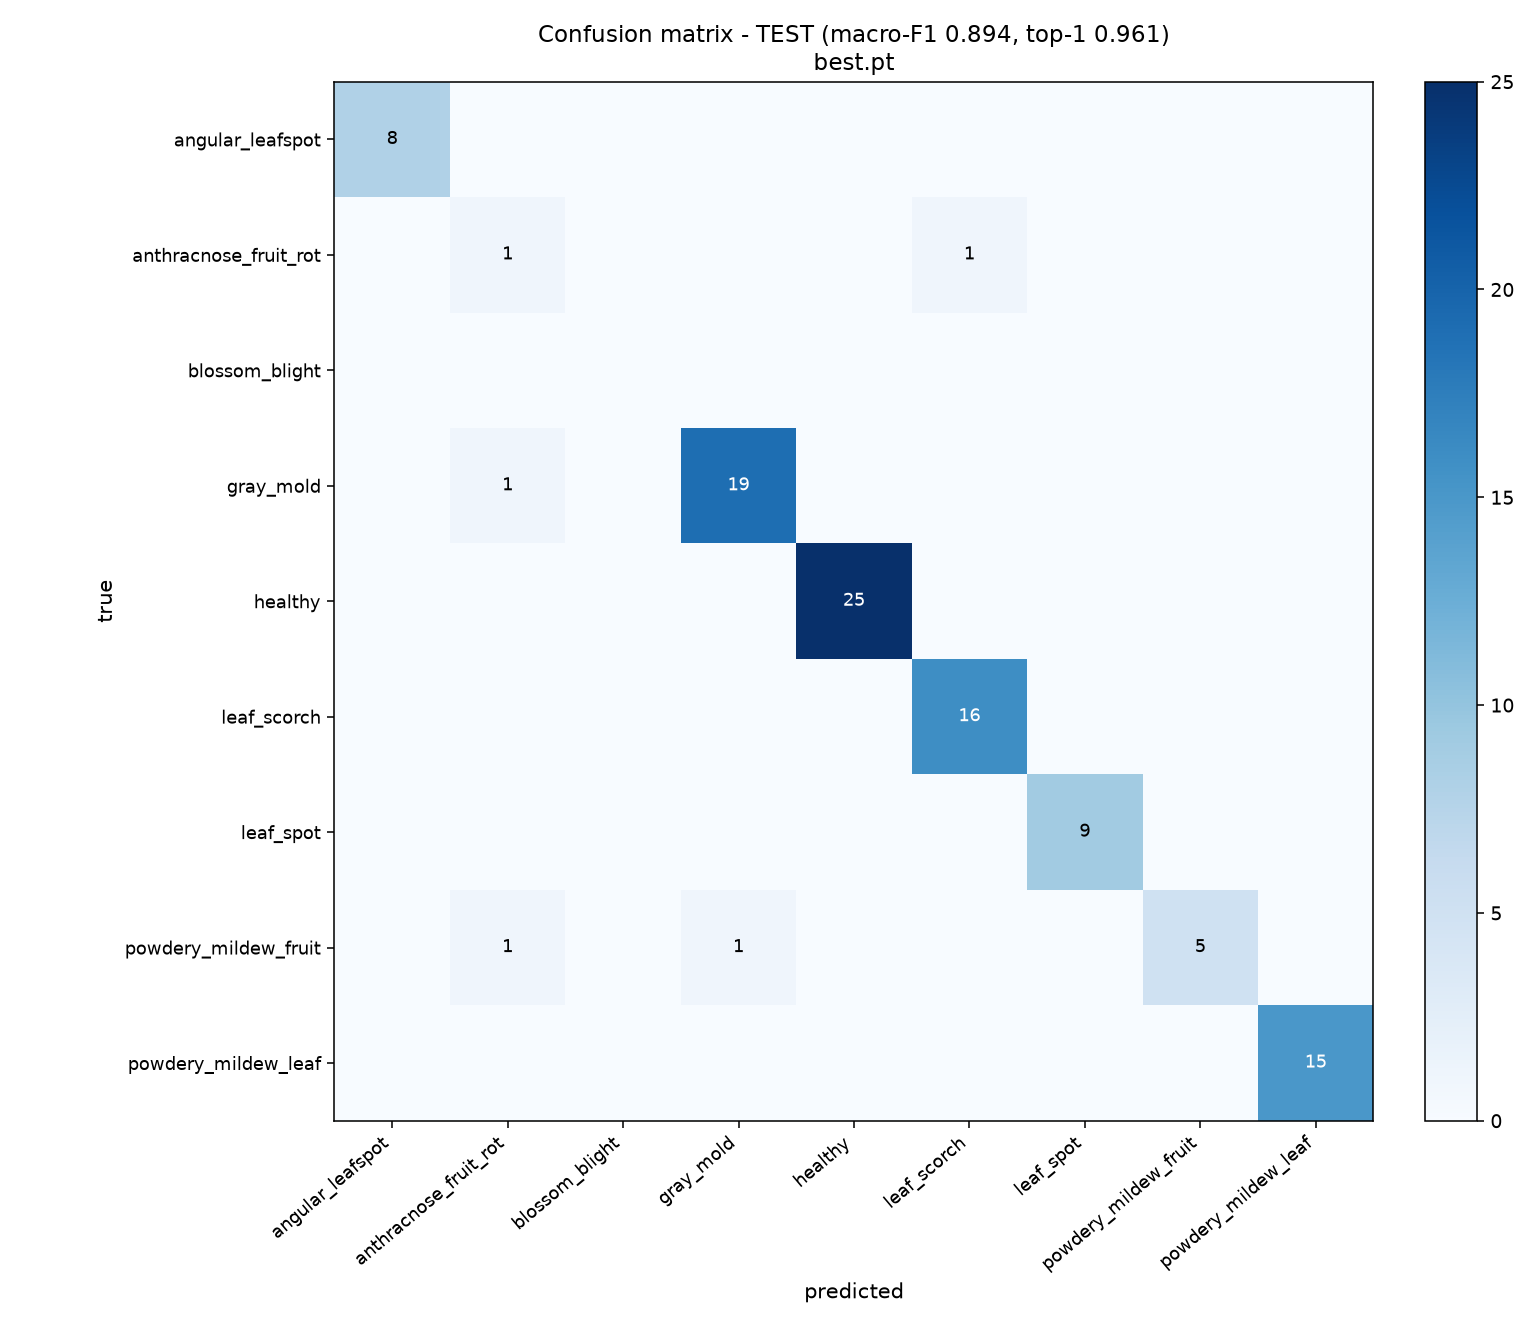

Source data for this figure (header and first rows):
8, 0, 0, 0, 0, 0, 0, 0, 0
0, 1, 0, 0, 0, 1, 0, 0, 0
0, 0, 0, 0, 0, 0, 0, 0, 0
0, 1, 0, 19, 0, 0, 0, 0, 0
0, 0, 0, 0, 25, 0, 0, 0, 0
0, 0, 0, 0, 0, 16, 0, 0, 0
0, 0, 0, 0, 0, 0, 9, 0, 0
0, 1, 0, 1, 0, 0, 0, 5, 0
0, 0, 0, 0, 0, 0, 0, 0, 15
